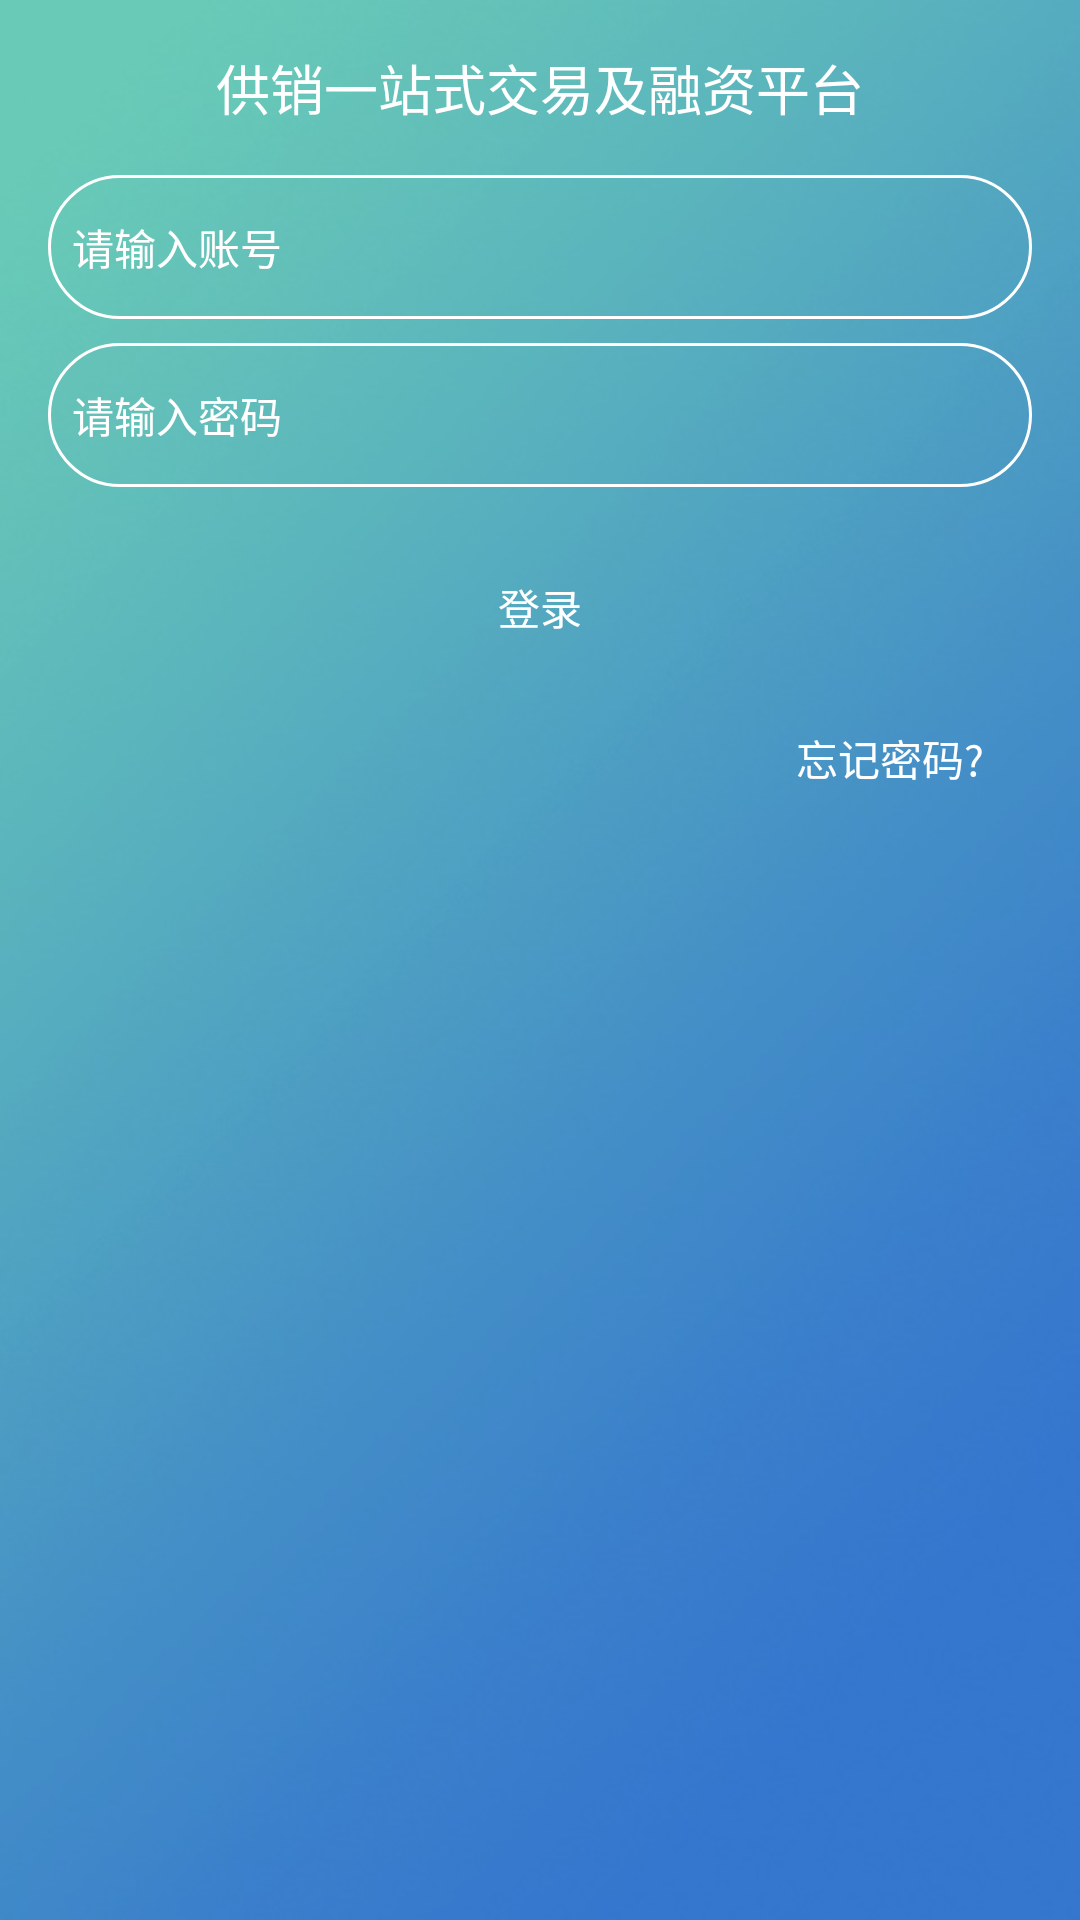

The Android layout XML behind this screen, and the referenced resources:
<!-- AndroidManifest.xml: application theme AppTheme -->
<!-- res/layout/activity_login.xml -->
<?xml version="1.0" encoding="utf-8"?>
<LinearLayout
    xmlns:android="http://schemas.android.com/apk/res/android"
    android:id="@id/root_layout"
    android:layout_width="match_parent"
    android:layout_height="match_parent"
    android:background="@drawable/bg_login"
    android:orientation="vertical"
    android:padding="@dimen/space.medium"
    >

  <TextView
      android:layout_width="wrap_content"
      android:layout_height="wrap_content"
      android:layout_gravity="center_horizontal"
      android:text="@string/slogan"
      android:textAppearance="@style/TextAppearance.AppCompat.Medium"
      android:textColor="@color/white"
      />

  <EditText
      android:id="@id/login_et_username"
      android:layout_width="match_parent"
      android:layout_height="@dimen/height_edit_text"
      android:layout_marginTop="@dimen/space.medium"
      android:background="@drawable/bg_et_round_white"
      android:hint="@string/login_input_account_hint"
      android:inputType="phone"
      android:maxLength="11"
      android:paddingLeft="@dimen/space.small"
      android:paddingRight="@dimen/space.small"
      android:textAppearance="@style/TextAppearance.AppCompat.Body1"
      android:textColor="@color/white"
      android:textColorHint="@color/white"
      />

  <EditText
      android:id="@id/login_et_passwd"
      android:layout_width="match_parent"
      android:layout_height="@dimen/height_edit_text"
      android:layout_marginTop="@dimen/space.small"
      android:background="@drawable/bg_et_round_white"
      android:hint="@string/login_input_passwd_hint"
      android:inputType="textPassword"
      android:maxLength="18"
      android:paddingLeft="@dimen/space.small"
      android:paddingRight="@dimen/space.small"
      android:textAppearance="@style/TextAppearance.AppCompat.Body1"
      android:textColor="@color/white"
      android:textColorHint="@color/white"
      />

  <Button
      android:id="@id/btn_login"
      android:layout_width="match_parent"
      android:layout_height="wrap_content"
      android:layout_marginTop="@dimen/space.medium"
      android:background="@drawable/bg_btn_round_green"
      android:text="@string/login"
      style="@style/Widget.AppCompat.Button.Colored"
      />

  <TextView
      android:id="@id/login_tv_forget_passwd"
      android:layout_width="wrap_content"
      android:layout_height="wrap_content"
      android:layout_gravity="end"
      android:padding="@dimen/space.medium"
      android:text="@string/login_forget_passwd"
      android:textAppearance="@style/TextAppearance.AppCompat.Body1"
      android:textColor="@color/white"
      />

  <ProgressBar
      android:id="@id/progress_bar"
      android:layout_width="wrap_content"
      android:layout_height="wrap_content"
      android:layout_gravity="center_horizontal"
      android:visibility="gone"
      style="@style/Widget.AppCompat.ProgressBar"
      />
</LinearLayout>
<!-- resources referenced by this layout -->
<resources>
  <dimen name="height_edit_text">48dp</dimen>
  <dimen name="space.medium">16dp</dimen>
  <dimen name="space.small">8dp</dimen>
  <!-- drawable bg_btn_round_green (drawable) -->
  <?xml version="1.0" encoding="utf-8"?>
  <shape xmlns:android="http://schemas.android.com/apk/res/android"
      android:shape="rectangle"
      >
  
    <solid android:color="@color/green_light" />
  
    <corners android:radius="98dp" />
  
  </shape>
  <!-- drawable bg_et_round_white (drawable) -->
  <?xml version="1.0" encoding="utf-8"?>
  <shape xmlns:android="http://schemas.android.com/apk/res/android"
      android:shape="rectangle">
  
    <stroke android:color="@color/white" android:width="@dimen/space.divider" />
  
    <corners android:radius="98dp" />
  
  </shape>
  <!-- drawable bg_login: jpg bitmap (drawable-xhdpi, 39819 bytes) -->
  <string name="login">登录</string>
  <string name="login_forget_passwd">忘记密码?</string>
  <string name="login_input_account_hint">请输入账号</string>
  <string name="login_input_passwd_hint">请输入密码</string>
  <string name="slogan">供销一站式交易及融资平台</string>
  <style name="AppTheme" parent="Theme.AppCompat.DayNight.NoActionBar">
      
      <item name="colorPrimary">@color/colorPrimary</item>
      <item name="colorPrimaryDark">@color/colorPrimaryDark</item>
      <item name="colorAccent">@color/blue_light</item>
    </style>
  <dimen name="space.divider">1dp</dimen>
  <!-- not gathered from this repository: default colours our renderer supplied (Android Studio template values) -->
  <color name="white">#FFFFFFFF</color>
  <color name="colorPrimary">#FF6200EE</color>
  <color name="colorPrimaryDark">#FF3700B3</color>
</resources>
